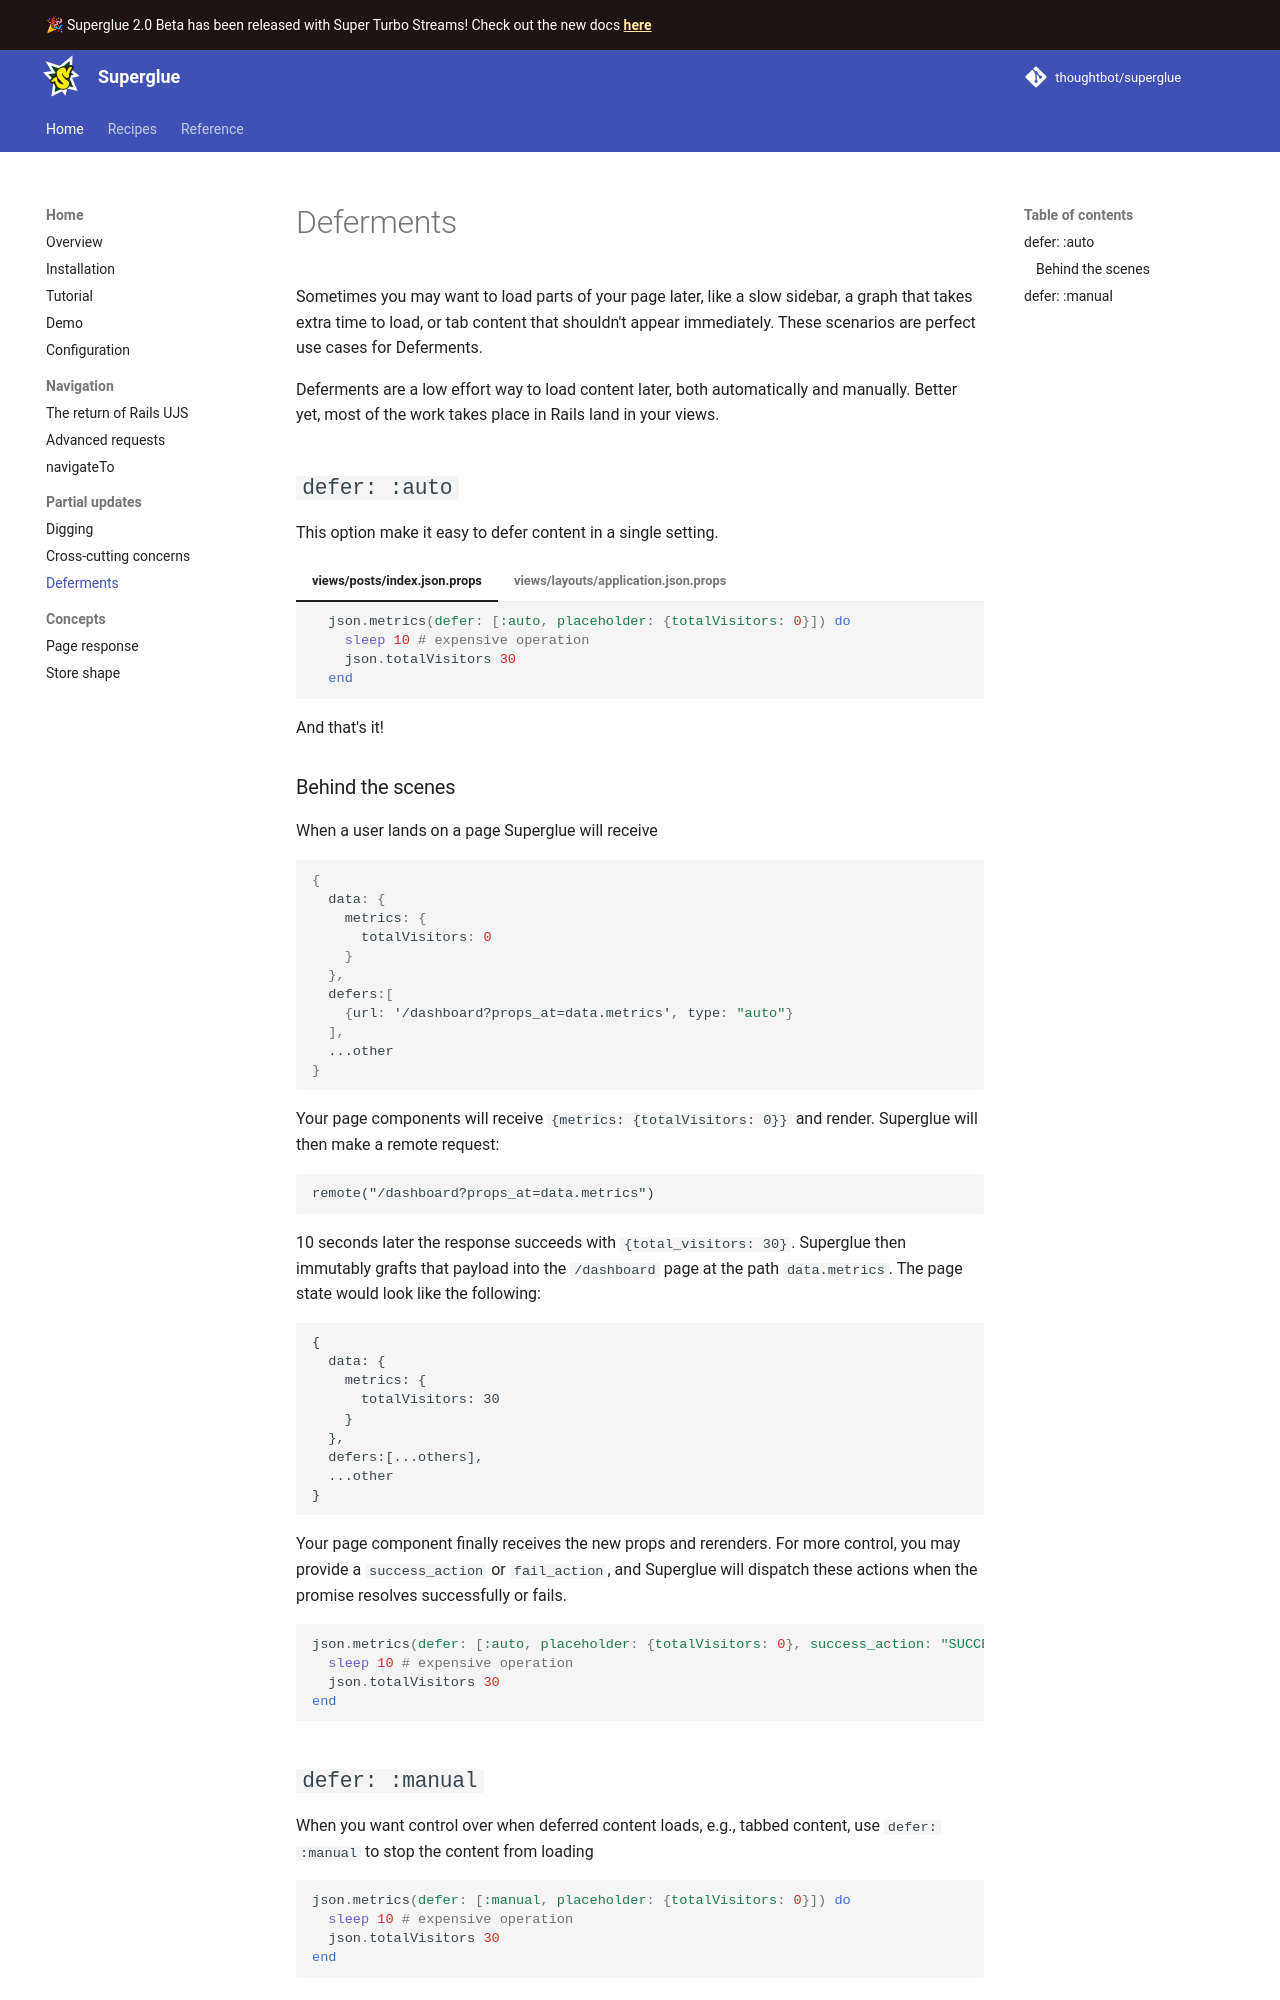

repository: thoughtbot/superglue · page: 1.0/deferments/index.html · generator: mkdocs

Sometimes you may want to load parts of your page later, like a slow sidebar, a
graph that takes extra time to load, or tab content that shouldn't appear
immediately. These scenarios are perfect use cases for Deferments.

Deferments are a low effort way to load content later, both automatically and
manually. Better yet, most of the work takes place in Rails land in your views.

## `defer: :auto`

This option make it easy to defer content in a single setting.

=== "views/posts/index.json.props"

    ``` ruby
      json.metrics(defer: [:auto, placeholder: {totalVisitors: 0}]) do
        sleep 10 # expensive operation
        json.totalVisitors 30
      end
    ```

=== "views/layouts/application.json.props"

    ``` ruby
      json.data do
        yield
      end
    ```

And that's it! 

### Behind the scenes

When a user lands on a page Superglue will receive

```json
{
  data: {
    metrics: {
      totalVisitors: 0
    }
  },
  defers:[
    {url: '/dashboard?props_at=data.metrics', type: "auto"}
  ],
  ...other
}
```

Your page components will receive `{metrics: {totalVisitors: 0}}` and render. Superglue will then
make a remote request:

```
remote("/dashboard?props_at=data.metrics")
```

10 seconds later the response succeeds with `{total_visitors: 30}`. Superglue
then immutably grafts that payload into the `/dashboard` page at the path
`data.metrics`. The page state would look like the following:

```
{
  data: {
    metrics: {
      totalVisitors: 30
    }
  },
  defers:[...others],
  ...other
}
```

Your page component finally recieves the new props and rerenders. For more
control, you may provide a `success_action` or `fail_action`, and Superglue
will dispatch these actions when the promise resolves successfully or fails.

```ruby
json.metrics(defer: [:auto, placeholder: {totalVisitors: 0}, success_action: "SUCCESS", fail_action: "FAIL"]) do
  sleep 10 # expensive operation
  json.totalVisitors 30
end
```
